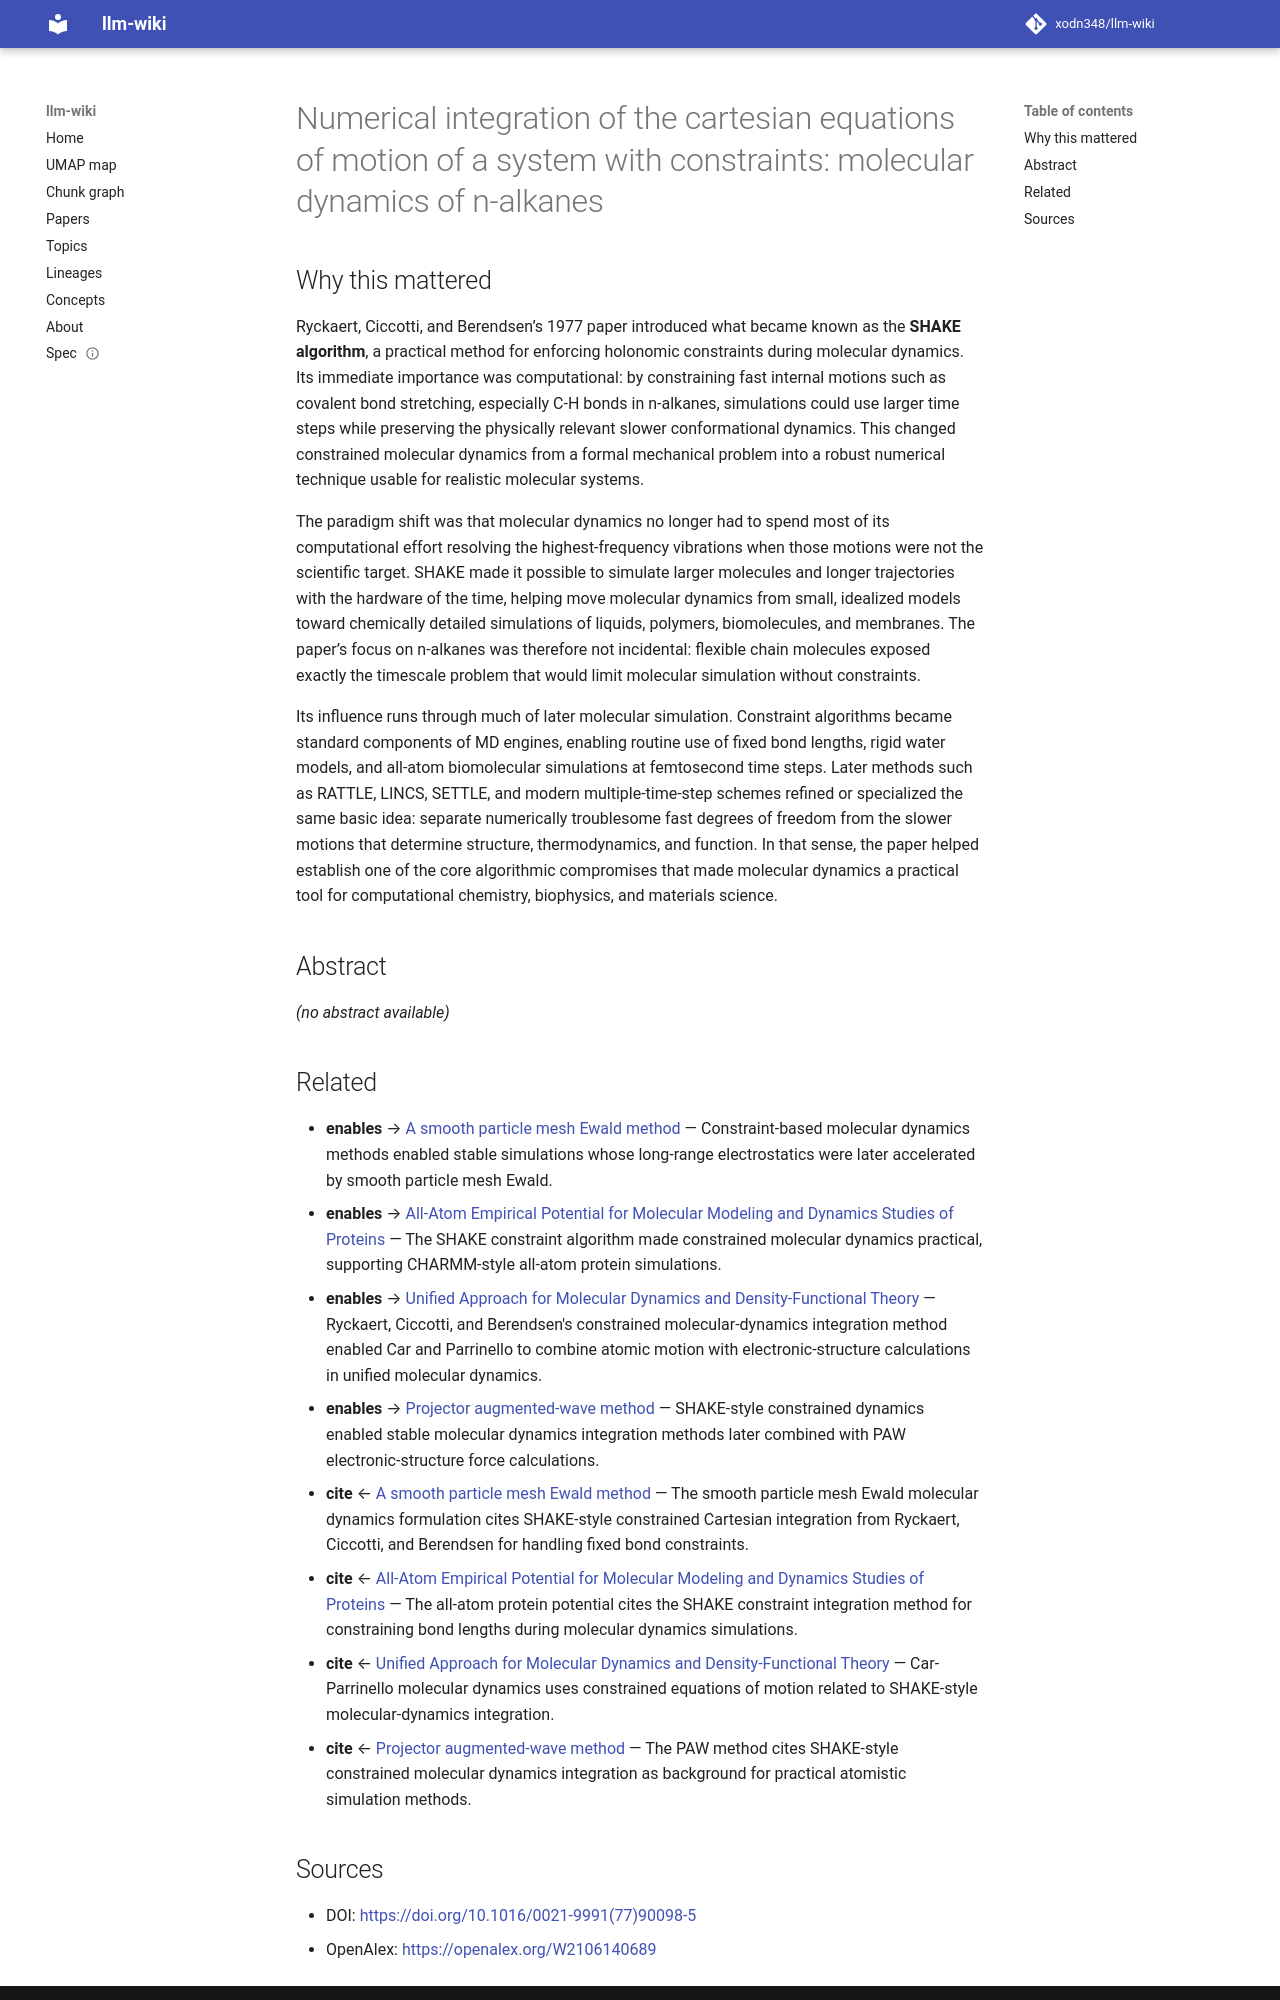

repository: xodn348/llm-wiki · page: paper/10_1016_0021_9991_77_90098_5/index.html · generator: mkdocs

---
title: 'Numerical integration of the cartesian equations of motion of a system with
  constraints: molecular dynamics of n-alkanes'
doi: 10.1016/0021-9991(77)90098-5
openalex_id: https://openalex.org/W2106140689
year: 1977
venue: Journal of Computational Physics
authors: Jean-Paul Ryckaert, Giovanni Ciccotti, Herman J. C. Berendsen
citations: 21382
fleming_tier: true
concepts:
- Cartesian coordinate system
- Holonomic constraints
- Verlet integration
- Equations of motion
- Constraint (computer-aided design)
- Numerical integration
- Classical mechanics
- Molecular dynamics
- Motion (physics)
- Generalized coordinates
---

# Numerical integration of the cartesian equations of motion of a system with constraints: molecular dynamics of n-alkanes

## Why this mattered

Ryckaert, Ciccotti, and Berendsen’s 1977 paper introduced what became known as the **SHAKE algorithm**, a practical method for enforcing holonomic constraints during molecular dynamics. Its immediate importance was computational: by constraining fast internal motions such as covalent bond stretching, especially C-H bonds in n-alkanes, simulations could use larger time steps while preserving the physically relevant slower conformational dynamics. This changed constrained molecular dynamics from a formal mechanical problem into a robust numerical technique usable for realistic molecular systems.

The paradigm shift was that molecular dynamics no longer had to spend most of its computational effort resolving the highest-frequency vibrations when those motions were not the scientific target. SHAKE made it possible to simulate larger molecules and longer trajectories with the hardware of the time, helping move molecular dynamics from small, idealized models toward chemically detailed simulations of liquids, polymers, biomolecules, and membranes. The paper’s focus on n-alkanes was therefore not incidental: flexible chain molecules exposed exactly the timescale problem that would limit molecular simulation without constraints.

Its influence runs through much of later molecular simulation. Constraint algorithms became standard components of MD engines, enabling routine use of fixed bond lengths, rigid water models, and all-atom biomolecular simulations at femtosecond time steps. Later methods such as RATTLE, LINCS, SETTLE, and modern multiple-time-step schemes refined or specialized the same basic idea: separate numerically troublesome fast degrees of freedom from the slower motions that determine structure, thermodynamics, and function. In that sense, the paper helped establish one of the core algorithmic compromises that made molecular dynamics a practical tool for computational chemistry, biophysics, and materials science.

## Abstract

_(no abstract available)_


## Related

- **enables** → [A smooth particle mesh Ewald method](10_1063_1_470117.md) — Constraint-based molecular dynamics methods enabled stable simulations whose long-range electrostatics were later accelerated by smooth particle mesh Ewald.
- **enables** → [All-Atom Empirical Potential for Molecular Modeling and Dynamics Studies of Proteins](10_1021_jp973084f.md) — The SHAKE constraint algorithm made constrained molecular dynamics practical, supporting CHARMM-style all-atom protein simulations.
- **enables** → [Unified Approach for Molecular Dynamics and Density-Functional Theory](10_1103_physrevlett_55_2471.md) — Ryckaert, Ciccotti, and Berendsen's constrained molecular-dynamics integration method enabled Car and Parrinello to combine atomic motion with electronic-structure calculations in unified molecular dynamics.
- **enables** → [Projector augmented-wave method](10_1103_physrevb_50_17953.md) — SHAKE-style constrained dynamics enabled stable molecular dynamics integration methods later combined with PAW electronic-structure force calculations.
- **cite** ← [A smooth particle mesh Ewald method](10_1063_1_470117.md) — The smooth particle mesh Ewald molecular dynamics formulation cites SHAKE-style constrained Cartesian integration from Ryckaert, Ciccotti, and Berendsen for handling fixed bond constraints.
- **cite** ← [All-Atom Empirical Potential for Molecular Modeling and Dynamics Studies of Proteins](10_1021_jp973084f.md) — The all-atom protein potential cites the SHAKE constraint integration method for constraining bond lengths during molecular dynamics simulations.
- **cite** ← [Unified Approach for Molecular Dynamics and Density-Functional Theory](10_1103_physrevlett_55_2471.md) — Car-Parrinello molecular dynamics uses constrained equations of motion related to SHAKE-style molecular-dynamics integration.
- **cite** ← [Projector augmented-wave method](10_1103_physrevb_50_17953.md) — The PAW method cites SHAKE-style constrained molecular dynamics integration as background for practical atomistic simulation methods.
